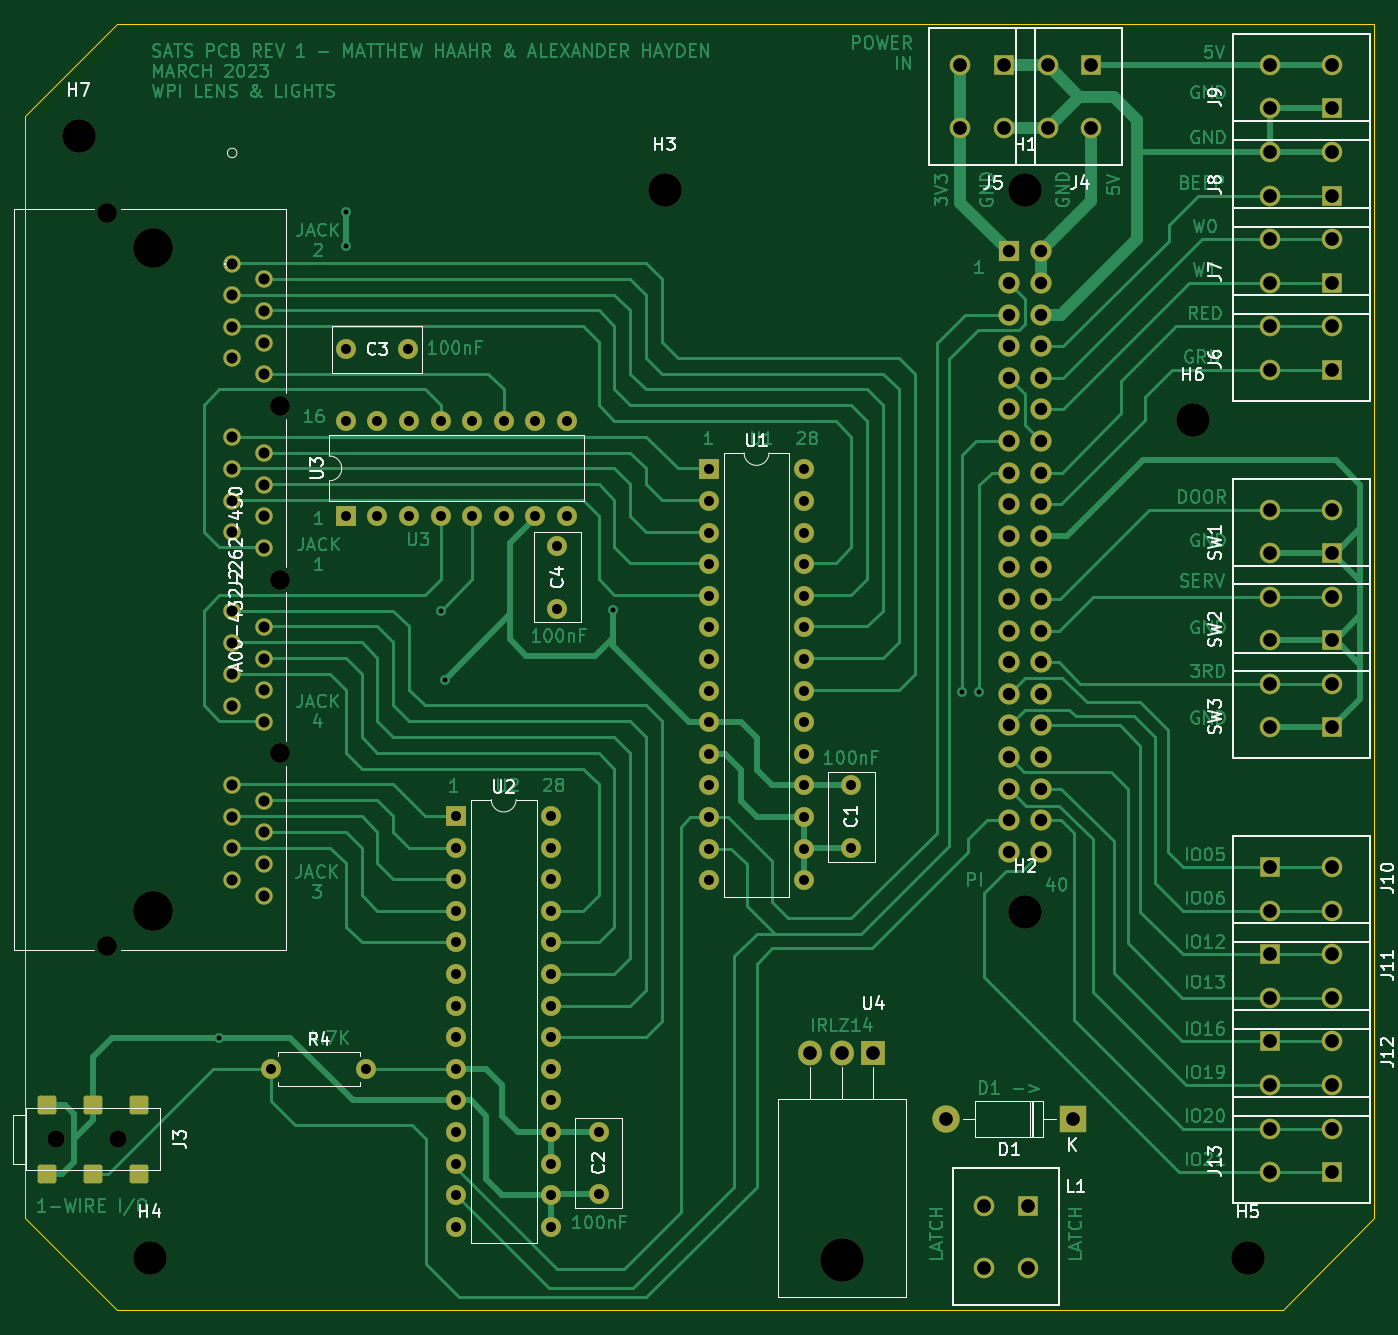
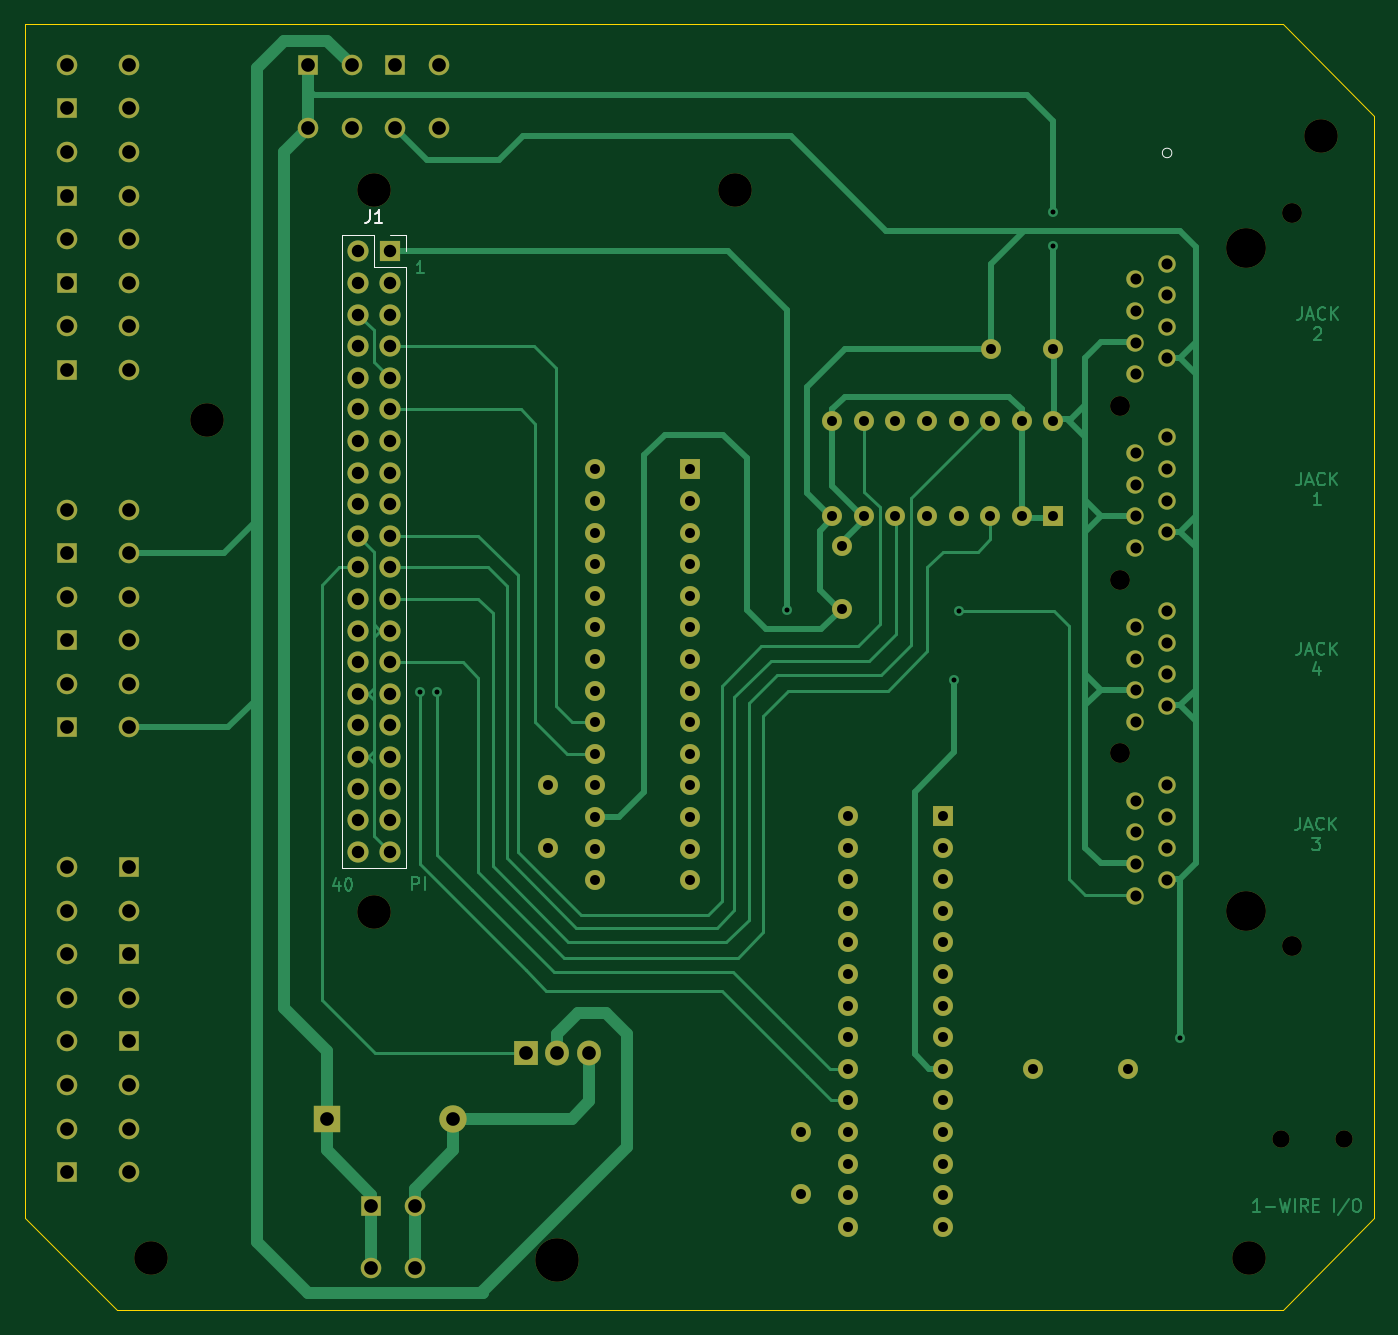
Circuit board: 11 layer files. Board 108.5 x 103.4 mm.
- bottom_copper: SATS-B_Cu.gbr (33807 bytes)
- bottom_mask: SATS-B_Mask.gbr (7549 bytes)
- paste: SATS-B_Paste.gbr (455 bytes)
- bottom_silk: SATS-B_Silkscreen.gbr (1345 bytes)
- outline: SATS-Edge_Cuts.gbr (885 bytes)
- top_copper: SATS-F_Cu.gbr (99030 bytes)
- top_mask: SATS-F_Mask.gbr (8354 bytes)
- paste: SATS-F_Paste.gbr (1277 bytes)
- top_silk: SATS-F_Silkscreen.gbr (30720 bytes)
- drill: SATS-NPTH.drl (887 bytes)
- drill: SATS-PTH.drl (4186 bytes)

=== bottom_copper: SATS-B_Cu.gbr (33807 bytes, source omitted) ===
=== bottom_mask: SATS-B_Mask.gbr (7549 bytes, source omitted) ===
=== paste: SATS-B_Paste.gbr ===
%TF.GenerationSoftware,KiCad,Pcbnew,(6.0.0-0)*%
%TF.CreationDate,2023-03-28T13:13:57-04:00*%
%TF.ProjectId,SATS,53415453-2e6b-4696-9361-645f70636258,rev?*%
%TF.SameCoordinates,Original*%
%TF.FileFunction,Paste,Bot*%
%TF.FilePolarity,Positive*%
%FSLAX46Y46*%
G04 Gerber Fmt 4.6, Leading zero omitted, Abs format (unit mm)*
G04 Created by KiCad (PCBNEW (6.0.0-0)) date 2023-03-28 13:13:57*
%MOMM*%
%LPD*%
G01*
G04 APERTURE LIST*
G04 APERTURE END LIST*
M02*

=== bottom_silk: SATS-B_Silkscreen.gbr ===
%TF.GenerationSoftware,KiCad,Pcbnew,(6.0.0-0)*%
%TF.CreationDate,2023-03-28T13:13:57-04:00*%
%TF.ProjectId,SATS,53415453-2e6b-4696-9361-645f70636258,rev?*%
%TF.SameCoordinates,Original*%
%TF.FileFunction,Legend,Bot*%
%TF.FilePolarity,Positive*%
%FSLAX46Y46*%
G04 Gerber Fmt 4.6, Leading zero omitted, Abs format (unit mm)*
G04 Created by KiCad (PCBNEW (6.0.0-0)) date 2023-03-28 13:13:57*
%MOMM*%
%LPD*%
G01*
G04 APERTURE LIST*
%ADD10C,0.150000*%
%ADD11C,0.120000*%
G04 APERTURE END LIST*
D10*
%TO.C,J1*%
X130381333Y-59928380D02*
X130381333Y-60642666D01*
X130428952Y-60785523D01*
X130524190Y-60880761D01*
X130667047Y-60928380D01*
X130762285Y-60928380D01*
X129381333Y-60928380D02*
X129952761Y-60928380D01*
X129667047Y-60928380D02*
X129667047Y-59928380D01*
X129762285Y-60071238D01*
X129857523Y-60166476D01*
X129952761Y-60214095D01*
D11*
%TO.C,J2*%
X66691406Y-55330000D02*
G75*
G03*
X66691406Y-55330000I-381000J0D01*
G01*
%TO.C,J1*%
X132648000Y-61916000D02*
X132648000Y-112836000D01*
X132648000Y-112836000D02*
X127448000Y-112836000D01*
X128778000Y-61916000D02*
X127448000Y-61916000D01*
X127448000Y-64516000D02*
X127448000Y-112836000D01*
X127448000Y-61916000D02*
X127448000Y-63246000D01*
X130048000Y-64516000D02*
X127448000Y-64516000D01*
X130048000Y-61916000D02*
X130048000Y-64516000D01*
X132648000Y-61916000D02*
X130048000Y-61916000D01*
%TD*%
M02*

=== outline: SATS-Edge_Cuts.gbr ===
%TF.GenerationSoftware,KiCad,Pcbnew,(6.0.0-0)*%
%TF.CreationDate,2023-03-28T13:13:58-04:00*%
%TF.ProjectId,SATS,53415453-2e6b-4696-9361-645f70636258,rev?*%
%TF.SameCoordinates,Original*%
%TF.FileFunction,Profile,NP*%
%FSLAX46Y46*%
G04 Gerber Fmt 4.6, Leading zero omitted, Abs format (unit mm)*
G04 Created by KiCad (PCBNEW (6.0.0-0)) date 2023-03-28 13:13:58*
%MOMM*%
%LPD*%
G01*
G04 APERTURE LIST*
%TA.AperFunction,Profile*%
%ADD10C,0.100000*%
%TD*%
G04 APERTURE END LIST*
D10*
X57023000Y-148336000D02*
X49657000Y-140970000D01*
X158115000Y-140970000D02*
X150749000Y-148336000D01*
X57023000Y-44958000D02*
X134747000Y-44958000D01*
X134747000Y-44958000D02*
X158115000Y-44958000D01*
X158115000Y-140970000D02*
X158115000Y-44958000D01*
X49657000Y-140970000D02*
X49657000Y-52324000D01*
X57023000Y-44958000D02*
X49657000Y-52324000D01*
X150749000Y-148336000D02*
X57023000Y-148336000D01*
M02*

=== top_copper: SATS-F_Cu.gbr (99030 bytes, source omitted) ===
=== top_mask: SATS-F_Mask.gbr (8354 bytes, source omitted) ===
=== paste: SATS-F_Paste.gbr (1277 bytes, source withheld) ===
=== top_silk: SATS-F_Silkscreen.gbr (30720 bytes, source omitted) ===
=== drill: SATS-NPTH.drl ===
M48
; DRILL file {KiCad (6.0.0-0)} date Tuesday, March 28, 2023 at 01:13:55 PM
; FORMAT={-:-/ absolute / metric / decimal}
; #@! TF.CreationDate,2023-03-28T13:13:55-04:00
; #@! TF.GenerationSoftware,Kicad,Pcbnew,(6.0.0-0)
; #@! TF.FileFunction,NonPlated,1,2,NPTH
FMAT,2
METRIC
; #@! TA.AperFunction,NonPlated,NPTH,ComponentDrill
T1C1.400
; #@! TA.AperFunction,NonPlated,NPTH,ComponentDrill
T2C1.600
; #@! TA.AperFunction,NonPlated,NPTH,ComponentDrill
T3C2.700
; #@! TA.AperFunction,NonPlated,NPTH,ComponentDrill
T4C3.200
; #@! TA.AperFunction,NonPlated,NPTH,ComponentDrill
T5C3.500
%
G90
G05
T1
X52.118Y-134.62
X57.118Y-134.62
T2
X56.277Y-60.181
X56.277Y-119.059
X70.12Y-75.65
X70.12Y-89.62
X70.12Y-103.59
T3
X53.975Y-53.975
X59.69Y-144.145
X101.068Y-58.346
X130.068Y-58.346
X130.068Y-116.346
X143.51Y-76.835
X147.955Y-144.145
T4
X59.96Y-62.95
X59.96Y-116.29
T5
X115.316Y-144.336
T0
M30

=== drill: SATS-PTH.drl ===
M48
; DRILL file {KiCad (6.0.0-0)} date Tuesday, March 28, 2023 at 01:13:55 PM
; FORMAT={-:-/ absolute / metric / decimal}
; #@! TF.CreationDate,2023-03-28T13:13:55-04:00
; #@! TF.GenerationSoftware,Kicad,Pcbnew,(6.0.0-0)
; #@! TF.FileFunction,Plated,1,2,PTH
FMAT,2
METRIC
; #@! TA.AperFunction,Plated,PTH,ViaDrill
T1C0.400
; #@! TA.AperFunction,Plated,PTH,ComponentDrill
T2C0.800
; #@! TA.AperFunction,Plated,PTH,ComponentDrill
T3C0.889
; #@! TA.AperFunction,Plated,PTH,ComponentDrill
T4C1.000
; #@! TA.AperFunction,Plated,PTH,ComponentDrill
T5C1.100
%
G90
G05
T1
X65.278Y-126.492
X75.5Y-60.075
X75.5Y-62.8
X83.058Y-92.122
X83.439Y-97.663
X96.901Y-92.075
X124.968Y-98.679
X126.365Y-98.679
T2
X69.469Y-128.956
X75.453Y-76.876
X75.453Y-84.496
X75.478Y-71.12
X77.089Y-128.956
X77.993Y-76.876
X77.993Y-84.496
X80.478Y-71.12
X80.533Y-76.876
X80.533Y-84.496
X83.073Y-76.876
X83.073Y-84.496
X84.328Y-108.632
X84.328Y-111.172
X84.328Y-113.712
X84.328Y-116.252
X84.328Y-118.792
X84.328Y-121.332
X84.328Y-123.872
X84.328Y-126.412
X84.328Y-128.952
X84.328Y-131.492
X84.328Y-134.032
X84.328Y-136.572
X84.328Y-139.112
X84.328Y-141.652
X85.613Y-76.876
X85.613Y-84.496
X88.153Y-76.876
X88.153Y-84.496
X90.693Y-76.876
X90.693Y-84.496
X91.948Y-108.632
X91.948Y-111.172
X91.948Y-113.712
X91.948Y-116.252
X91.948Y-118.792
X91.948Y-121.332
X91.948Y-123.872
X91.948Y-126.412
X91.948Y-128.952
X91.948Y-131.492
X91.948Y-134.032
X91.948Y-136.572
X91.948Y-139.112
X91.948Y-141.652
X92.456Y-86.948
X92.456Y-91.948
X93.233Y-76.876
X93.233Y-84.496
X95.758Y-134.032
X95.758Y-139.032
X104.648Y-80.772
X104.648Y-83.312
X104.648Y-85.852
X104.648Y-88.392
X104.648Y-90.932
X104.648Y-93.472
X104.648Y-96.012
X104.648Y-98.552
X104.648Y-101.092
X104.648Y-103.632
X104.648Y-106.172
X104.648Y-108.712
X104.648Y-111.252
X104.648Y-113.792
X112.268Y-80.772
X112.268Y-83.312
X112.268Y-85.852
X112.268Y-88.392
X112.268Y-90.932
X112.268Y-93.472
X112.268Y-96.012
X112.268Y-98.552
X112.268Y-101.092
X112.268Y-103.632
X112.268Y-106.172
X112.268Y-108.712
X112.268Y-111.252
X112.268Y-113.792
X116.078Y-106.172
X116.078Y-111.172
T3
X66.31Y-64.22
X66.31Y-66.76
X66.31Y-69.3
X66.31Y-71.84
X66.31Y-78.19
X66.31Y-80.73
X66.31Y-83.27
X66.31Y-85.81
X66.31Y-92.16
X66.31Y-94.7
X66.31Y-97.24
X66.31Y-99.78
X66.31Y-106.13
X66.31Y-108.67
X66.31Y-111.21
X66.31Y-113.75
X68.85Y-65.49
X68.85Y-68.03
X68.85Y-70.57
X68.85Y-73.11
X68.85Y-79.46
X68.85Y-82.0
X68.85Y-84.54
X68.85Y-87.08
X68.85Y-93.43
X68.85Y-95.97
X68.85Y-98.51
X68.85Y-101.05
X68.85Y-107.4
X68.85Y-109.94
X68.85Y-112.48
X68.85Y-115.02
T4
X128.778Y-63.246
X128.778Y-65.786
X128.778Y-68.326
X128.778Y-70.866
X128.778Y-73.406
X128.778Y-75.946
X128.778Y-78.486
X128.778Y-81.026
X128.778Y-83.566
X128.778Y-86.106
X128.778Y-88.646
X128.778Y-91.186
X128.778Y-93.726
X128.778Y-96.266
X128.778Y-98.806
X128.778Y-101.346
X128.778Y-103.886
X128.778Y-106.426
X128.778Y-108.966
X128.778Y-111.506
X131.318Y-63.246
X131.318Y-65.786
X131.318Y-68.326
X131.318Y-70.866
X131.318Y-73.406
X131.318Y-75.946
X131.318Y-78.486
X131.318Y-81.026
X131.318Y-83.566
X131.318Y-86.106
X131.318Y-88.646
X131.318Y-91.186
X131.318Y-93.726
X131.318Y-96.266
X131.318Y-98.806
X131.318Y-101.346
X131.318Y-103.886
X131.318Y-106.426
X131.318Y-108.966
X131.318Y-111.506
T5
X112.776Y-127.676
X115.316Y-127.676
X117.856Y-127.676
X123.698Y-132.969
X124.854Y-48.3
X124.854Y-53.3
X126.774Y-139.953
X126.774Y-144.953
X128.354Y-48.3
X128.354Y-53.3
X130.274Y-139.953
X130.274Y-144.953
X131.854Y-48.3
X131.854Y-53.3
X133.858Y-132.969
X135.354Y-48.3
X135.354Y-53.3
X149.75Y-62.25
X149.75Y-65.75
X149.75Y-48.25
X149.75Y-51.75
X149.75Y-55.25
X149.75Y-58.75
X149.75Y-69.25
X149.75Y-72.75
X149.75Y-84.0
X149.75Y-87.5
X149.75Y-91.0
X149.75Y-94.5
X149.75Y-98.0
X149.75Y-101.5
X149.75Y-112.75
X149.75Y-116.25
X149.75Y-119.75
X149.75Y-123.25
X149.75Y-126.75
X149.75Y-130.25
X149.75Y-133.75
X149.75Y-137.25
X154.75Y-62.25
X154.75Y-65.75
X154.75Y-48.25
X154.75Y-51.75
X154.75Y-55.25
X154.75Y-58.75
X154.75Y-69.25
X154.75Y-72.75
X154.75Y-84.0
X154.75Y-87.5
X154.75Y-91.0
X154.75Y-94.5
X154.75Y-98.0
X154.75Y-101.5
X154.75Y-112.75
X154.75Y-116.25
X154.75Y-119.75
X154.75Y-123.25
X154.75Y-126.75
X154.75Y-130.25
X154.75Y-133.75
X154.75Y-137.25
T0
M30
